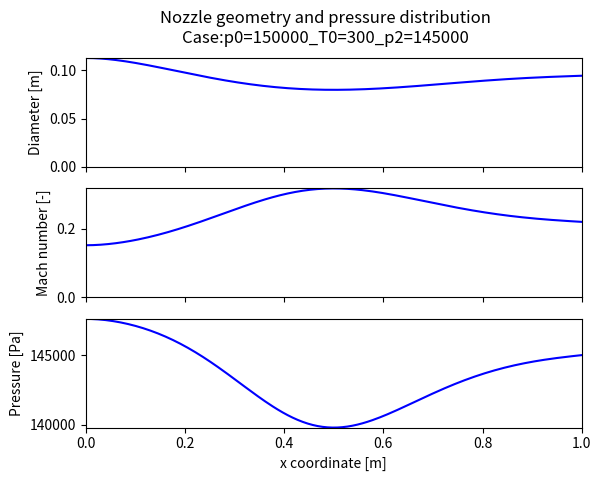
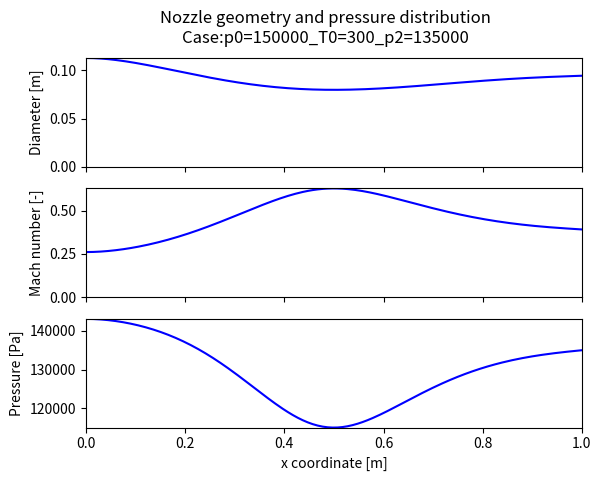
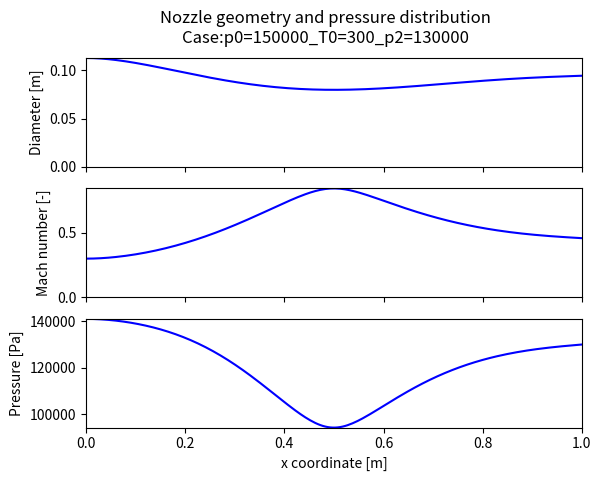
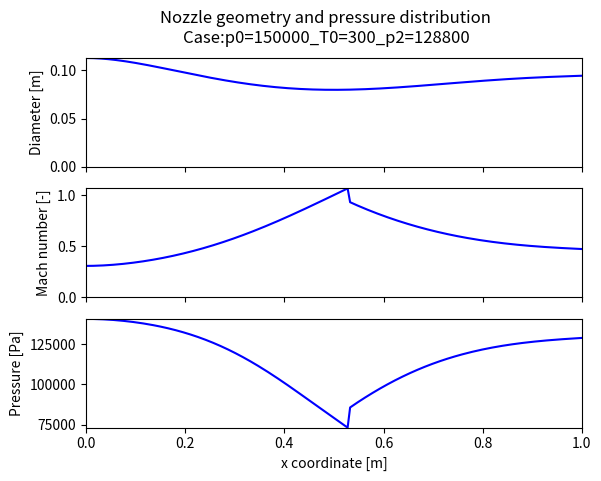
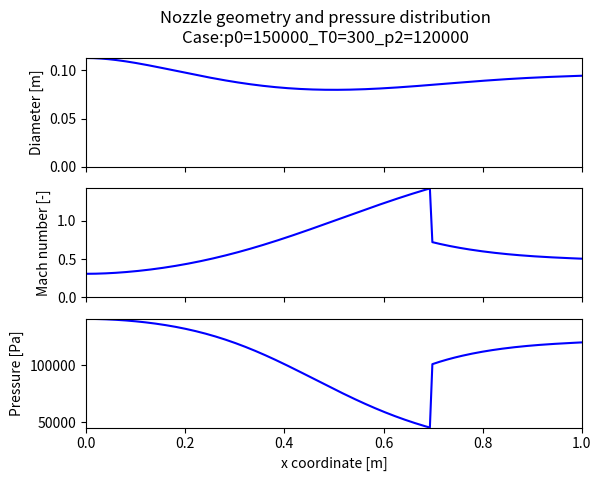
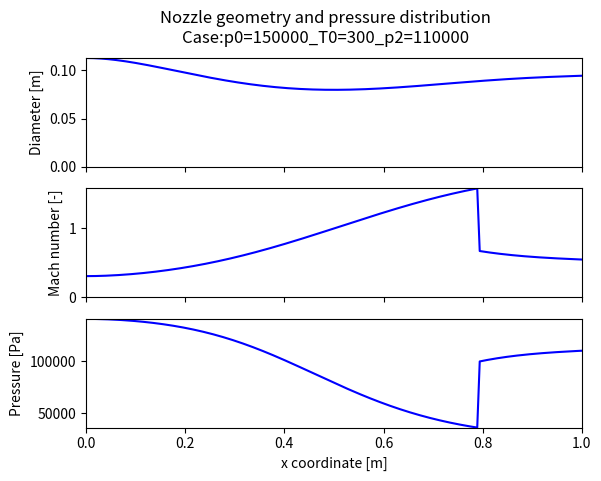
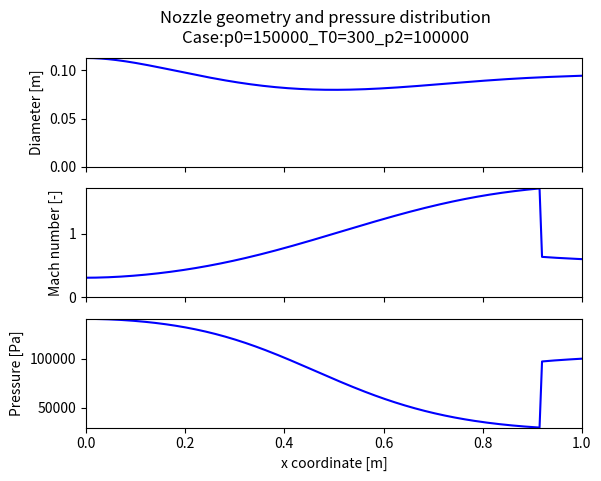
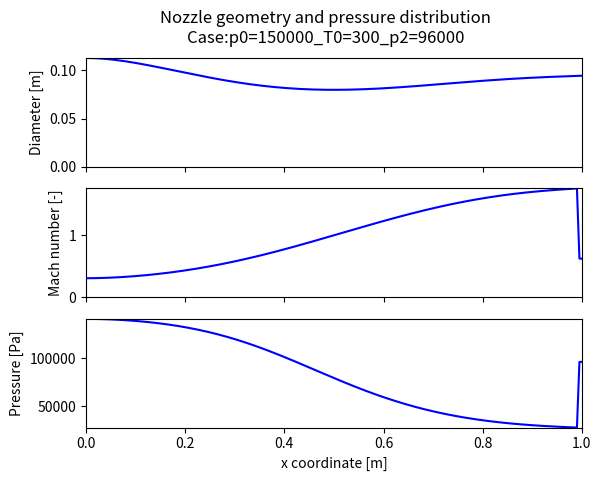
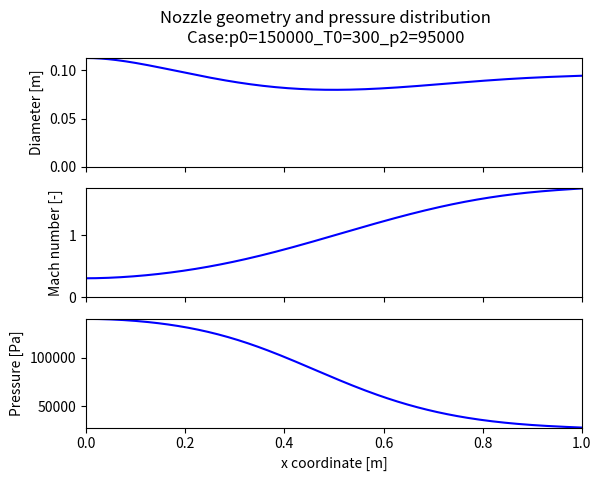
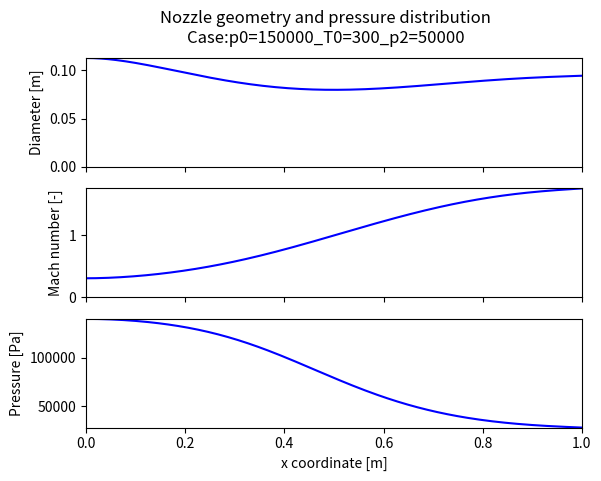
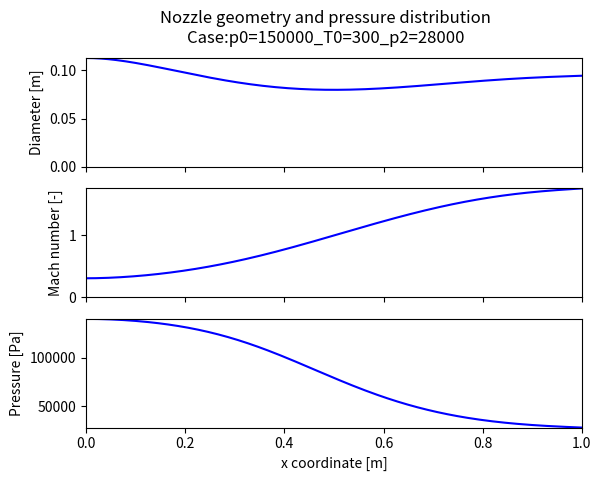
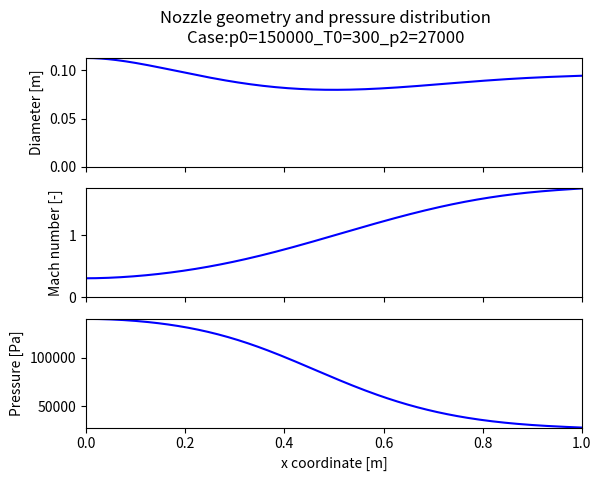
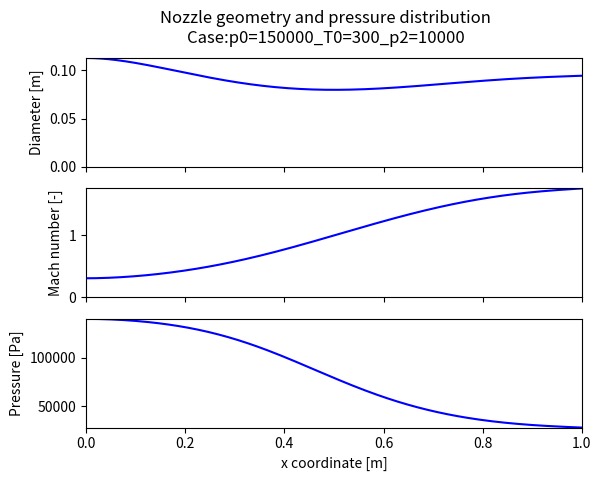

The matplotlib source for these figures, in order:
import numpy as np
import matplotlib.pyplot as plt


class Quasi_1D_Nozzle():
    def __init__(self):
        ''' '''
        self.Properties()
        self.Geometry()
        self.OperationalConditions()
        
    def main(self):

        self.name="p0="+'{:.0f}'.format(self.p0)+"_T0="+'{:.0f}'.format(self.T0)+"_p2="+'{:.0f}'.format(self.p2)
        self.IsentropicOutletPressures()
        self.OperationalRegime()
        self.CalculateNozzle()

    def Properties(self):
        ''' Ideal gas model properties:
                gamma
                R
            '''
        self.gamma=1.4 # Specific heat ratio
        self.R=287 # Constant of ideal gas - air [J/kg*K]

    def Geometry(self):
        ''' Indices for geometry:
                0) Stagnation
                1) Inlet
                t) Throat section
                2)Outlet section
                '''
        # Parameters
        self.A1=1.0*10**-2 # Cross section area at inlet [m²]
        self.d1=(4*self.A1/np.pi)**(1/2) # Diameter [m]
        self.x1=0.0 # Axial position of inlet [m]

        self.At=0.5*10**-2 # Cross section area at throat [m²]
        self.dt=(4*self.At/np.pi)**(1/2) # Diameter [m]
        self.xt=0.5 # Axial position of throat [m]
        
        self.A2=0.7*10**-2 # Cross section area at outlet [m²]
        self.d2=(4*self.A2/np.pi)**(1/2) # Diameter [m]
        self.x2=1.0 # Axial position of outlet [m]

        self.PolynomialFitting()

##        plt.plot(self.x_vector,self.d_vector)
##        plt.plot(self.x1,self.d1,marker='o', label='inlet')
##        plt.plot(self.xt,self.dt,marker='o', label='throat')
##        plt.plot(self.x2,self.d2,marker='o', label='outlet')
##        plt.xlim([self.x1,self.x2])
##        plt.ylim([0,max(self.d1,self.d2)])
##        plt.xlabel("x coordinate [m]")
##        plt.ylabel("nozzle diameter [m]")
##        plt.title("Nozzle geometry")
##        plt.legend()
##        plt.show()

    def OperationalConditions(self):

        # Stagnation
        self.p0=1.5*10**5 # Pressure [Pa]
        self.T0=300 # Temperature [K]

        # Outlet
        self.p2=1.45*10**5 # Pressure [Pa]

    def PolynomialFitting(self):
        ''' Diameter along x is a 5th order polynomial:
                f(x)=a0+a1*x+a2*x**2+a3*x**3+a4*x**4+a5*x**5
            The coefficients are obtained solving the linear system of equations:
                f(x1)=d1
                f'(x1)=imposed, zero by default
                f(xt)=dt
                f'(xt)=zero
                f(x2)=d2
                f'(x2)=imposed, zero by default
                '''
        x1=self.x1 # x coordinate of points
        xt=self.xt
        x2=self.x2

        d1=self.d1 # diameters
        dt=self.dt
        d2=self.d2

        dd1=np.arctan(0) # slope at inlet
        dd2=np.arctan(1*np.pi/180) # slope at outlet

        npts=200 # number of points for discretization
        
        
        X=np.array([[1,x1,x1**2,x1**3,x1**4,x1**5],
                   [0,1,2*x1,3*x1**2,4*x1**3,5*x1**4],
                   [1,xt,xt**2,xt**3,xt**4,xt**5],
                   [0,1,2*xt,3*xt**2,4*xt**3,5*xt**4],
                   [1,x2,x2**2,x2**3,x2**4,x2**5],
                   [0,1,2*x2,3*x2**2,4*x2**3,5*x2**4]])
        b=np.array([d1,dd1,dt,0,d2,dd2])
        a=np.linalg.solve(X, b)
        
        a0=a[0]
        a1=a[1]
        a2=a[2]
        a3=a[3]
        a4=a[4]
        a5=a[5]
        
        self.x_vector=np.linspace(x1,x2,npts)
        
        self.d_vector=a0+a1*self.x_vector+a2*self.x_vector**2+a3*self.x_vector**3+a4*self.x_vector**4+a5*self.x_vector**5
        self.A_vector=np.pi*self.d_vector**2/4

        
    def CalculateNozzle(self):
        '''Cases:
                A: Venturi Regime
                B: 1st critical, isentropic flow
                C: Supersonic throat, shockwave at diffuser
                D: 2nd critical, shockwave at outlet
                E: Supersonic throat, overexpansion outside nozzle
                F: 3rd critical, isentropic flow
                G: Supersonic flow downstream throat, shockwave outside nozzle
        '''
        if self.regime=="A" or self.regime=="B":
            self.ds=0 # change in entropy

            # Outlet section
            self.M2=(2/(self.gamma-1)*((self.p0/self.p2)**((self.gamma-1)/(self.gamma))-1))**(1/2)
            M_vector=0*np.ones(len(self.A_vector))
            for i in range(0,len(self.A_vector)):
                M_vector[i]=self.ComputeIsentropicMach(self.A2,self.M2,self.A_vector[i],"sub")
            self.M_vector=M_vector
            self.p_vector=self.p0/(1+(self.gamma-1)/2*self.M_vector**2)**(self.gamma/(self.gamma-1))
            

        elif self.regime=="D" or self.regime=="E" or self.regime=="F" or self.regime=="G":
            # Sonic throat
            self.Mt_s=1 # Sonic throat
            self.pt_s=self.p0*((1+((self.gamma-1)/2*(0**2))/(1+((self.gamma-1)/2*(self.Mt_s**2))))) # Isentropic acceleration from stagnation to sonic throat
            
            # Solution
            M_vector=0*np.ones(len(self.A_vector))
            for i in range(0,len(self.A_vector)):
                if self.x_vector[i]<=self.xt: # Inlet to throat
                    M_vector[i]=self.ComputeIsentropicMach(self.At,self.Mt_s,self.A_vector[i],"sub")
                else: # Throat to outlet
                    M_vector[i]=self.ComputeIsentropicMach(self.At,self.Mt_s,self.A_vector[i],"super")
            self.M_vector=M_vector
            self.p_vector=self.p0/(1+(self.gamma-1)/2*self.M_vector**2)**(self.gamma/(self.gamma-1))

        elif self.regime=="C":
            # Sonic throat
            self.Mt_s=1 # Sonic throat
            self.pt_s=self.p0*((1+((self.gamma-1)/2*(0**2))/(1+((self.gamma-1)/2*(self.Mt_s**2))))) # Isentropic acceleration from stagnation to sonic throat
            
            # Solution
            M_vector=0*np.ones(len(self.A_vector))
            p_vector=0*np.ones(len(self.A_vector))
            self.CalculateShockwavePosition()
            
            for i in range(0,len(self.A_vector)):
                if self.x_vector[i]<=self.xt: # Inlet to throat
                    M_vector[i]=self.ComputeIsentropicMach(self.At,self.Mt_s,self.A_vector[i],"sub")
                    p_vector[i]=self.p0/(1+(self.gamma-1)/2*M_vector[i]**2)**(self.gamma/(self.gamma-1))
                elif self.x_vector[i]>self.xt and self.x_vector[i]<=self.x_shock:
                    #M_vector[i]=self.ComputeIsentropicMach(self.At,self.Mt_s,self.A_vector[i],"super")
                    M_vector[i]=self.ComputeIsentropicMach(self.A_shock,self.M_shock_A,self.A_vector[i],"super")
                    p_vector[i]=self.p0/(1+(self.gamma-1)/2*M_vector[i]**2)**(self.gamma/(self.gamma-1))
                else:
                    M_vector[i]=self.ComputeIsentropicMach(self.A_shock,self.M_shock_B,self.A_vector[i],"sub")
                    p_vector[i]=self.p0_shock_B/(1+(self.gamma-1)/2*M_vector[i]**2)**(self.gamma/(self.gamma-1))
            self.M_vector=M_vector
            self.p_vector=p_vector
            
        fig, axs = plt.subplots(3,1, sharex=True, sharey=False)
        plt.suptitle("Nozzle geometry and pressure distribution\nCase:"+self.name)
        axs[0].set_ylabel("Diameter [m]")
        axs[0].plot(self.x_vector,self.d_vector,color="b",label="Geometry")
        #axs[0].legend(loc=0)
        axs[0].set_ylim([0,max(self.d1,self.d2)])
        axs[1].set_ylabel("Mach number [-]")
        axs[1].plot(self.x_vector,self.M_vector,color="b",label="Mach number")
        axs[1].set_ylim([0,max(self.M_vector)])
        #axs[1].legend(loc=2)
        axs[2].set_ylabel("Pressure [Pa]")
        axs[2].plot(self.x_vector,self.p_vector,color="b",label="Pressure")
        axs[2].set_ylim([min(self.p_vector),max(self.p_vector)])
        #axs[2].legend(loc=2)
        
        plt.xlim([self.x1,self.x2])
        plt.xlabel("x coordinate [m]")
        
        #plt.legend()
        #plt.show()
        plt.savefig('Nozzle'+"_"+self.name)
            
    def CalculateShockwavePosition(self):
        print("Compute Shockwave Position")
        x_shock_new=self.xt+0.005*(self.x2-self.xt) # initial guess for the shockwave position
        p2_new, error_new, M_shock_A, M_shock_B, A_shock = self.CalculateDownstreamShock(x_shock_new)
        
        x_shock_old=x_shock_new
        p2_old=p2_new
        error_old=error_new

        dx=0.005*(self.x2-self.xt)
        tol=0.1 # Desired tolerance
        i=0 # Initial iteration
        i_max=400 # Maximum number of iterations

        while abs(error_new)>tol and i<i_max:
            x_shock_new=x_shock_new+dx
            p2_new, error_new, M_shock_A, M_shock_B, A_shock = self.CalculateDownstreamShock(x_shock_new)
            if error_new*error_old<0:
                dx=-dx/2
            error_old=error_new
            i=i+1
            if i%20==0:
                print("iter = "+str(i)+"| x_shock = "+'{:.10f}'.format(x_shock_new)+" | p2_new = "+'{:.0f}'.format(p2_new)+" | p2 = "+'{:.0f}'.format(self.p2)+"| error = "+'{:.1f}'.format(error_new))
        print("iter = "+str(i)+"| x_shock = "+'{:.10f}'.format(x_shock_new)+" | p2_new = "+'{:.0f}'.format(p2_new)+" | p2 = "+'{:.0f}'.format(self.p2)+"| error = "+'{:.1f}'.format(error_new))
        print("")

        if abs(error_new)<tol and i<=i_max: # If solution is converged
            self.x_shock=x_shock_new
            self.A_shock=A_shock
            self.M_shock_A=M_shock_A
            self.M_shock_B=M_shock_B
        else: # If solution is not converged
            print("M2s_new didn't converge")
        

    def CalculateDownstreamShock(self,x_shock):
        A_shock=self.Interpolate(self.x_vector,self.A_vector,x_shock)
        M_shock_A=self.ComputeIsentropicMach(self.At,self.Mt_s,A_shock,"super")
        p0_shock_A=self.p0
        M_shock_B=((M_shock_A**2+2/(self.gamma-1))/(2*self.gamma/(self.gamma-1)*M_shock_A**2-1))**(1/2)
        p0_shock_B=p0_shock_A*(((self.gamma+1)/2*M_shock_A**2)/(1+(self.gamma-1)/2*M_shock_A**2))**(self.gamma/(self.gamma-1))*(2*self.gamma/(self.gamma+1)*M_shock_A**2-(self.gamma-1)/(self.gamma+1))**(1/(1-self.gamma))
        M2=self.ComputeIsentropicMach(A_shock,M_shock_B,self.A2,"sub")
        p0_2=p0_shock_B
        #print("p0_shock_A = "+str(p0_shock_A)+"| p0_shock_B = "+str(p0_shock_B))
        p2=p0_2/((1+(self.gamma-1)/2*M2**2)**(self.gamma/(self.gamma-1)))
        error=self.p2-p2
        self.p0_shock_B=p0_shock_B

        

        return p2, error, M_shock_A, M_shock_B, A_shock

    def Interpolate(self,X,Y,x):
        for i in range(0,len(X)-1):
            #print("x = "+str(x)+"| X[i] = "+str(X[i])+"| X[i+1] = "+str(X[i+1]))
            if x>X[i] and x<=X[i+1]:
                y=Y[i]+(Y[i+1]-Y[i])/(X[i+1]-X[i])*(x-X[i])
        return y
            
    def IsentropicOutletPressures(self):
        ''' The algorithm computes the sonic throat and the two isentropic solutions downstream the throat:
                1st critical: subsonic
                3rd critical: supersonic
        '''
        # Sonic throat
        self.Mt_s=1 # Sonic throat
        self.pt_s=self.p0/(1+((self.gamma-1)/2*(self.Mt_s**2))) # Isentropic acceleration from stagnation to sonic throat
        
        # 1st critical - Isentropic subsonic solution
        self.M2s_sub=self.ComputeIsentropicMach(self.At,self.Mt_s,self.A2,"sub")
        self.p2s_sub=self.p0/(1+((self.gamma-1)/2)*self.M2s_sub**2)**(self.gamma/(self.gamma-1))

        # 3rd critical - Isentropic supersonic solution
        self.M2s_super=self.ComputeIsentropicMach(self.At,self.Mt_s,self.A2,"super")
        self.p2s_super=self.p0/((1+((self.gamma-1)/2)*self.M2s_super**2)**(self.gamma/(self.gamma-1)))

        # 2nd critical - Shockwave at oulet
        self.M2_2nd=((self.M2s_super**2+2/(self.gamma-1))/(2*self.gamma/(self.gamma-1)*self.M2s_super**2-1))**(1/2)
        self.p2_2nd=self.p2s_super*(1+self.gamma*self.M2s_super**2)/(1+self.gamma*self.M2_2nd**2)
        #self.p2_2nd=self.p2s_super
        

    def OperationalRegime(self):
        ''' Function that determines the type of compressible regime inside the nozzle:
                A: Venturi Regime
                B: 1st critical, isentropic flow
                C: Supersonic throat, shockwave at diffuser
                D: 2nd critical, shockwave at outlet
                E: Supersonic throat, overexpansion outside nozzle
                F: 3rd critical, isentropic flow
                G: Supersonic flow downstream throat, shockwave outside nozzle
                
            The algorithm computes the sonic throat and the two isentropic solutions downstream the throat:
                1st critical: subsonic
                3rd critical: supersonic
            The outlet pressure (p2) is compared to the pressures of the isentropic solutions (p2_sub, p2_super)'''

        print("p2 = "+'{:.0f}'.format(self.p2)+"| p2s_sub = "+'{:.0f}'.format(self.p2s_sub)+"| p2_2nd = "+'{:.0f}'.format(self.p2_2nd)+"| p2s_super = "+'{:.0f}'.format(self.p2s_super))
        print("")
        # Verification
        if self.p2>self.p2s_sub:
            print("Regime: Venturi Regime")
            self.regime="A"
        elif self.p2==self.p2s_sub:
            print("Regime: 1st critical, isentropic flow")
            self.regime="B"
        elif self.p2<self.p2s_sub and self.p2>self.p2_2nd:
            print("Regime: Supersonic throat, shockwave at diffuser")
            self.regime="C"
        elif self.p2==self.p2s_super:
            print("Regime: 2nd critical, isentropic flow")
            self.regime="D"
        elif self.p2<self.p2_2nd and self.p2>self.p2s_super:
            print("Regime: Supersonic throat, overexpansion downstream diffuser")
            self.regime="E"
        elif self.p2==self.p2s_super:
            print("Regime: 3rd critical, isentropic flow")
            self.regime="F"
        elif self.p2<self.p2s_super:
            print("Regime: Supersonic flow downstream throat, shockwave outside nozzle")
            self.regime="G"
        print("")
        # Curve Mach versus Area at Nozzle outlet
        M2s_vector,A2s_vector=self.CurvesMachVersusArea()
##        plt.plot(M2s_vector,A2s_vector)
##        plt.plot(self.M2s_sub,self.A2,marker='o', label='sub')
##        plt.plot(self.M2s_super,self.A2,marker='o', label='super')
##        plt.xlabel("Mach number at outlet")
##        plt.ylabel("Area at outlet [m]")
##        plt.title("Relation between Mach number and outlet area for isentropic flow")
##        plt.legend()
##        plt.show()
        
        
    def CurvesMachVersusArea(self):
        M2s_vector=np.linspace(0.1,3,50)
        At_vector=self.At*np.ones(len(M2s_vector))
        Mt_s_vector=self.Mt_s*np.ones(len(M2s_vector))
        A2s_vector=At_vector*Mt_s_vector/M2s_vector*((1+((self.gamma-1)/2*M2s_vector**2))/(1+((self.gamma-1)/2*Mt_s_vector**2)))**((self.gamma+1)/(2*(self.gamma-1)))
        return M2s_vector,A2s_vector


    def ComputeIsentropicMach(self,A1,M1,A2,case):
        M2s_new=1 # New value of Mach number
        M2s_old=1 # Old value of Mach number
        A2s=A1*M1/M2s_new*((1+((self.gamma-1)/2*M2s_new**2))/(1+((self.gamma-1)/2*M1**2)))**((self.gamma+1)/(2*(self.gamma-1))) # Outlet area calculated with new Mach number
        error_new=A2-A2s # New value of error
        error_old=A2-A2s # Old value of error
        if case=="sub":
            dM=-0.1 # Number of Mach will decrease to subsonic levels with respect to initial guess
        elif case=="super":
            dM=+0.1 # Number of Mach will increase to supersonic levels with respect to initial guess
        tol=1*10**-8 # Desired tolerance
        i=0 # Initial iteration
        i_max=100 # Maximum number of iterations

        while abs(error_new)>tol and i<i_max:
            M2s_new=M2s_new+dM # Updating new Mach number
            A2s=A1*M1/M2s_new*((1+((self.gamma-1)/2*M2s_new**2))/(1+((self.gamma-1)/2*M1**2)))**((self.gamma+1)/(2*(self.gamma-1))) # Recalculating A2s
            error_new=A2-A2s # Recalculating error
            if error_new*error_old<0: # Comparing with last error
                dM=-1/2*dM # Bisection rule
            M2s_old=M2s_new # Updating old Mach number
            error_old=error_new # Updating old error
            i=i+1 # Updating iteration
            #print("iter = "+str(i)+"| M2s = "+'{:.4f}'.format(M2s_new)+" | A2s = "+'{:.4f}'.format(A2s)+"| A2 = "+'{:.4f}'.format(A2)+"| error = "+'{:.5f}'.format(error_new))
        
        if abs(error_new)<tol and i<=100: # If solution is converged
            return M2s_new
        else: # If solution is not converged
            print("M2s_new didn't converge")
        

            
teste=Quasi_1D_Nozzle()
p2_array=[1.45,1.35,1.3,1.288,1.2,1.1,1.0,0.96,0.95,0.5,0.28,0.27,0.1]
for p2 in p2_array:
    teste.p2=p2*10**5 # Pressure [Pa]
    teste.main()
